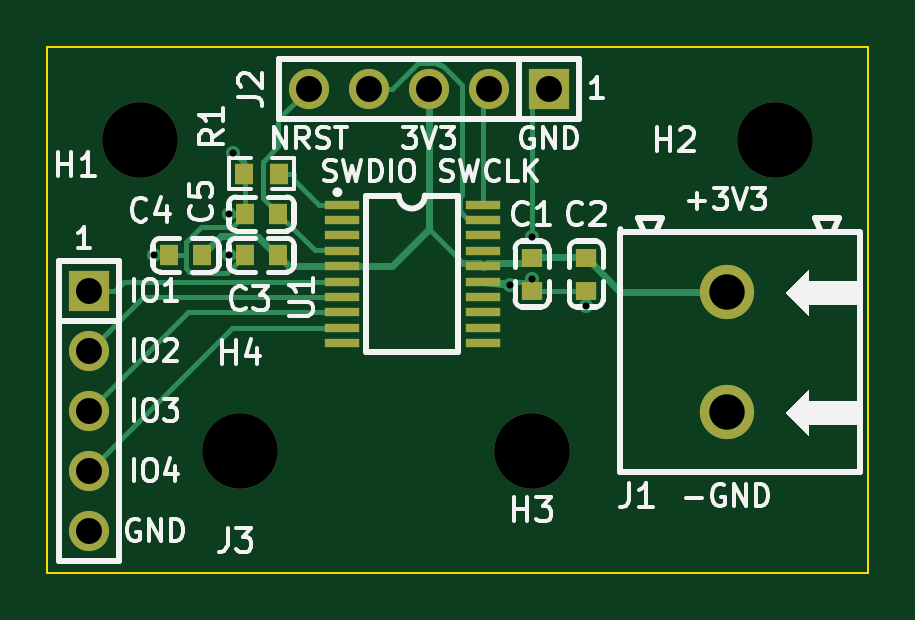
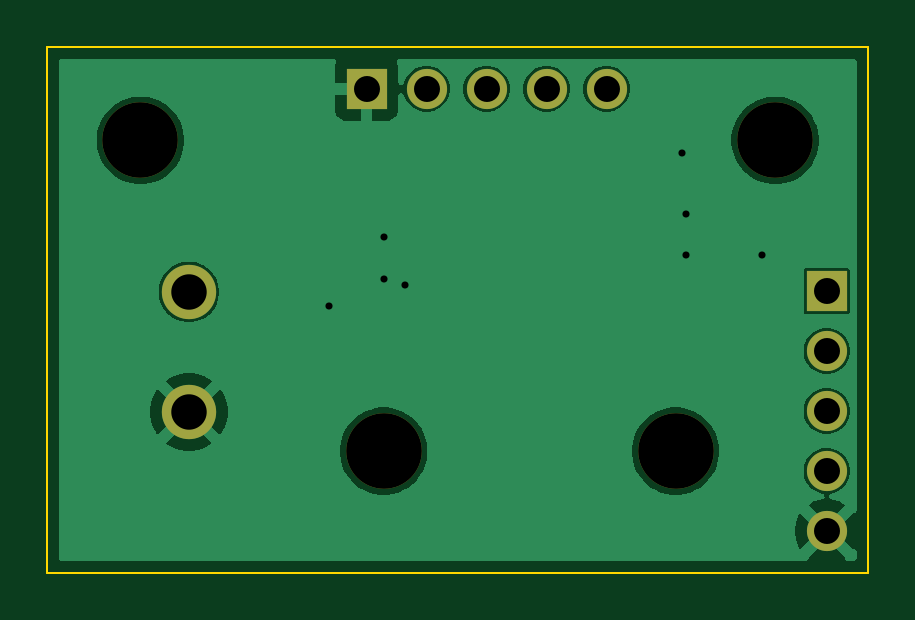
Circuit board: 10 layer files. Board 34.8 x 22.3 mm.
- bottom_copper: bb-mcu-B_Cu.gbl (26922 bytes)
- bottom_mask: bb-mcu-B_Mask.gbs (1079 bytes)
- paste: bb-mcu-B_Paste.gbp (451 bytes)
- bottom_silk: bb-mcu-B_Silkscreen.gbo (452 bytes)
- outline: bb-mcu-Edge_Cuts.gm1 (595 bytes)
- top_copper: bb-mcu-F_Cu.gtl (8044 bytes)
- top_mask: bb-mcu-F_Mask.gts (2123 bytes)
- paste: bb-mcu-F_Paste.gtp (1485 bytes)
- top_silk: bb-mcu-F_Silkscreen.gto (36329 bytes)
- drill: bb-mcu.drl (826 bytes)

=== bottom_copper: bb-mcu-B_Cu.gbl (26922 bytes, source omitted) ===
=== bottom_mask: bb-mcu-B_Mask.gbs ===
%TF.GenerationSoftware,KiCad,Pcbnew,10.0.3*%
%TF.CreationDate,2026-08-17T20:48:21-07:00*%
%TF.ProjectId,bb-mcu,62622d6d-6375-42e6-9b69-6361645f7063,rev?*%
%TF.SameCoordinates,Original*%
%TF.FileFunction,Soldermask,Bot*%
%TF.FilePolarity,Negative*%
%FSLAX46Y46*%
G04 Gerber Fmt 4.6, Leading zero omitted, Abs format (unit mm)*
G04 Created by KiCad (PCBNEW 10.0.3) date 2026-08-17 20:48:21*
%MOMM*%
%LPD*%
G01*
G04 APERTURE LIST*
%ADD10R,1.700000X1.700000*%
%ADD11C,1.700000*%
%ADD12C,2.300000*%
%ADD13C,3.200000*%
G04 APERTURE END LIST*
D10*
%TO.C,J2*%
X30280000Y-10760000D03*
D11*
X27740000Y-10760000D03*
X25200000Y-10760000D03*
X22660000Y-10760000D03*
X20120000Y-10760000D03*
%TD*%
D12*
%TO.C,J1*%
X37800000Y-19360000D03*
X37800000Y-24440000D03*
%TD*%
D13*
%TO.C,H3*%
X29550000Y-26100000D03*
%TD*%
%TO.C,H4*%
X17200000Y-26100000D03*
%TD*%
%TO.C,H1*%
X12980000Y-12940000D03*
%TD*%
D10*
%TO.C,J3*%
X10800000Y-19320000D03*
D11*
X10800000Y-21860000D03*
X10800000Y-24400000D03*
X10800000Y-26940000D03*
X10800000Y-29480000D03*
%TD*%
D13*
%TO.C,H2*%
X39850000Y-12940000D03*
%TD*%
M02*

=== paste: bb-mcu-B_Paste.gbp ===
%TF.GenerationSoftware,KiCad,Pcbnew,10.0.3*%
%TF.CreationDate,2026-08-17T20:48:21-07:00*%
%TF.ProjectId,bb-mcu,62622d6d-6375-42e6-9b69-6361645f7063,rev?*%
%TF.SameCoordinates,Original*%
%TF.FileFunction,Paste,Bot*%
%TF.FilePolarity,Positive*%
%FSLAX46Y46*%
G04 Gerber Fmt 4.6, Leading zero omitted, Abs format (unit mm)*
G04 Created by KiCad (PCBNEW 10.0.3) date 2026-08-17 20:48:21*
%MOMM*%
%LPD*%
G01*
G04 APERTURE LIST*
G04 APERTURE END LIST*
M02*

=== bottom_silk: bb-mcu-B_Silkscreen.gbo ===
%TF.GenerationSoftware,KiCad,Pcbnew,10.0.3*%
%TF.CreationDate,2026-08-17T20:48:21-07:00*%
%TF.ProjectId,bb-mcu,62622d6d-6375-42e6-9b69-6361645f7063,rev?*%
%TF.SameCoordinates,Original*%
%TF.FileFunction,Legend,Bot*%
%TF.FilePolarity,Positive*%
%FSLAX46Y46*%
G04 Gerber Fmt 4.6, Leading zero omitted, Abs format (unit mm)*
G04 Created by KiCad (PCBNEW 10.0.3) date 2026-08-17 20:48:21*
%MOMM*%
%LPD*%
G01*
G04 APERTURE LIST*
G04 APERTURE END LIST*
M02*

=== outline: bb-mcu-Edge_Cuts.gm1 ===
%TF.GenerationSoftware,KiCad,Pcbnew,10.0.3*%
%TF.CreationDate,2026-08-17T20:48:21-07:00*%
%TF.ProjectId,bb-mcu,62622d6d-6375-42e6-9b69-6361645f7063,rev?*%
%TF.SameCoordinates,Original*%
%TF.FileFunction,Profile,NP*%
%FSLAX46Y46*%
G04 Gerber Fmt 4.6, Leading zero omitted, Abs format (unit mm)*
G04 Created by KiCad (PCBNEW 10.0.3) date 2026-08-17 20:48:21*
%MOMM*%
%LPD*%
G01*
G04 APERTURE LIST*
%TA.AperFunction,Profile*%
%ADD10C,0.100000*%
%TD*%
G04 APERTURE END LIST*
D10*
X9030000Y-8989000D02*
X43800000Y-8989000D01*
X43800000Y-31250000D01*
X9030000Y-31250000D01*
X9030000Y-8989000D01*
M02*

=== top_copper: bb-mcu-F_Cu.gtl (8044 bytes, source omitted) ===
=== top_mask: bb-mcu-F_Mask.gts ===
%TF.GenerationSoftware,KiCad,Pcbnew,10.0.3*%
%TF.CreationDate,2026-08-17T20:48:21-07:00*%
%TF.ProjectId,bb-mcu,62622d6d-6375-42e6-9b69-6361645f7063,rev?*%
%TF.SameCoordinates,Original*%
%TF.FileFunction,Soldermask,Top*%
%TF.FilePolarity,Negative*%
%FSLAX46Y46*%
G04 Gerber Fmt 4.6, Leading zero omitted, Abs format (unit mm)*
G04 Created by KiCad (PCBNEW 10.0.3) date 2026-08-17 20:48:21*
%MOMM*%
%LPD*%
G01*
G04 APERTURE LIST*
%ADD10R,1.700000X1.700000*%
%ADD11C,1.700000*%
%ADD12C,2.300000*%
%ADD13C,3.200000*%
%ADD14R,0.800000X0.900000*%
%ADD15R,0.900000X0.800000*%
%ADD16R,1.494000X0.350000*%
%ADD17R,0.806000X0.864000*%
G04 APERTURE END LIST*
D10*
%TO.C,J2*%
X30280000Y-10760000D03*
D11*
X27740000Y-10760000D03*
X25200000Y-10760000D03*
X22660000Y-10760000D03*
X20120000Y-10760000D03*
%TD*%
D12*
%TO.C,J1*%
X37800000Y-19360000D03*
X37800000Y-24440000D03*
%TD*%
D13*
%TO.C,H3*%
X29550000Y-26100000D03*
%TD*%
D14*
%TO.C,C5*%
X18800000Y-16050000D03*
X17400000Y-16050000D03*
%TD*%
D13*
%TO.C,H4*%
X17200000Y-26100000D03*
%TD*%
D15*
%TO.C,C1*%
X29550000Y-17905000D03*
X29550000Y-19305000D03*
%TD*%
D16*
%TO.C,U1*%
X21500000Y-15670000D03*
X21500000Y-16330000D03*
X21500000Y-16970000D03*
X21500000Y-17630000D03*
X21500000Y-18270000D03*
X21500000Y-18920000D03*
X21500000Y-19570000D03*
X21500000Y-20220000D03*
X21500000Y-20870000D03*
X21500000Y-21520000D03*
X27500000Y-21530000D03*
X27500000Y-20880000D03*
X27500000Y-20230000D03*
X27500000Y-19580000D03*
X27500000Y-18930000D03*
X27500000Y-18280000D03*
X27500000Y-17630000D03*
X27500000Y-16970000D03*
X27500000Y-16330000D03*
X27500000Y-15670000D03*
%TD*%
D14*
%TO.C,C3*%
X18800000Y-17800000D03*
X17400000Y-17800000D03*
%TD*%
D13*
%TO.C,H1*%
X12980000Y-12940000D03*
%TD*%
D15*
%TO.C,C2*%
X31850000Y-17905000D03*
X31850000Y-19305000D03*
%TD*%
D10*
%TO.C,J3*%
X10800000Y-19320000D03*
D11*
X10800000Y-21860000D03*
X10800000Y-24400000D03*
X10800000Y-26940000D03*
X10800000Y-29480000D03*
%TD*%
D13*
%TO.C,H2*%
X39850000Y-12940000D03*
%TD*%
D14*
%TO.C,C4*%
X15600000Y-17800000D03*
X14200000Y-17800000D03*
%TD*%
D17*
%TO.C,R1*%
X18850000Y-14350000D03*
X17350000Y-14350000D03*
%TD*%
M02*

=== paste: bb-mcu-F_Paste.gtp ===
%TF.GenerationSoftware,KiCad,Pcbnew,10.0.3*%
%TF.CreationDate,2026-08-17T20:48:21-07:00*%
%TF.ProjectId,bb-mcu,62622d6d-6375-42e6-9b69-6361645f7063,rev?*%
%TF.SameCoordinates,Original*%
%TF.FileFunction,Paste,Top*%
%TF.FilePolarity,Positive*%
%FSLAX46Y46*%
G04 Gerber Fmt 4.6, Leading zero omitted, Abs format (unit mm)*
G04 Created by KiCad (PCBNEW 10.0.3) date 2026-08-17 20:48:21*
%MOMM*%
%LPD*%
G01*
G04 APERTURE LIST*
%ADD10R,0.800000X0.900000*%
%ADD11R,0.900000X0.800000*%
%ADD12R,1.494000X0.350000*%
%ADD13R,0.806000X0.864000*%
G04 APERTURE END LIST*
D10*
%TO.C,C5*%
X18800000Y-16050000D03*
X17400000Y-16050000D03*
%TD*%
D11*
%TO.C,C1*%
X29550000Y-17905000D03*
X29550000Y-19305000D03*
%TD*%
D12*
%TO.C,U1*%
X21500000Y-15670000D03*
X21500000Y-16330000D03*
X21500000Y-16970000D03*
X21500000Y-17630000D03*
X21500000Y-18270000D03*
X21500000Y-18920000D03*
X21500000Y-19570000D03*
X21500000Y-20220000D03*
X21500000Y-20870000D03*
X21500000Y-21520000D03*
X27500000Y-21530000D03*
X27500000Y-20880000D03*
X27500000Y-20230000D03*
X27500000Y-19580000D03*
X27500000Y-18930000D03*
X27500000Y-18280000D03*
X27500000Y-17630000D03*
X27500000Y-16970000D03*
X27500000Y-16330000D03*
X27500000Y-15670000D03*
%TD*%
D10*
%TO.C,C3*%
X18800000Y-17800000D03*
X17400000Y-17800000D03*
%TD*%
D11*
%TO.C,C2*%
X31850000Y-17905000D03*
X31850000Y-19305000D03*
%TD*%
D10*
%TO.C,C4*%
X15600000Y-17800000D03*
X14200000Y-17800000D03*
%TD*%
D13*
%TO.C,R1*%
X18850000Y-14350000D03*
X17350000Y-14350000D03*
%TD*%
M02*

=== top_silk: bb-mcu-F_Silkscreen.gto (36329 bytes, source omitted) ===
=== drill: bb-mcu.drl ===
M48
; DRILL file KiCad 10.0.3 date 2026-08-17T20:48:22
; FORMAT={-:-/ absolute / metric / decimal}
; #@! TF.CreationDate,2026-08-17T20:48:22-07:00
; #@! TF.GenerationSoftware,Kicad,Pcbnew,10.0.3
; #@! TF.FileFunction,MixedPlating,1,2
FMAT,2
METRIC
; #@! TA.AperFunction,Plated,PTH,ViaDrill
T1C0.300
; #@! TA.AperFunction,Plated,PTH,ComponentDrill
T2C1.100
; #@! TA.AperFunction,Plated,PTH,ComponentDrill
T3C1.500
; #@! TA.AperFunction,NonPlated,NPTH,ComponentDrill
T4C3.200
%
G90
G05
T1
X13.55Y-17.8
X16.75Y-16.05
X16.75Y-17.8
X16.913Y-13.469
X28.643Y-19.056
X29.55Y-17.05
X29.55Y-18.8
X31.85Y-19.955
T2
X10.8Y-19.32
X10.8Y-21.86
X10.8Y-24.4
X10.8Y-26.94
X10.8Y-29.48
X20.12Y-10.76
X22.66Y-10.76
X25.2Y-10.76
X27.74Y-10.76
X30.28Y-10.76
T3
X37.8Y-19.36
X37.8Y-24.44
T4
X12.98Y-12.94
X17.2Y-26.1
X29.55Y-26.1
X39.85Y-12.94
M30
